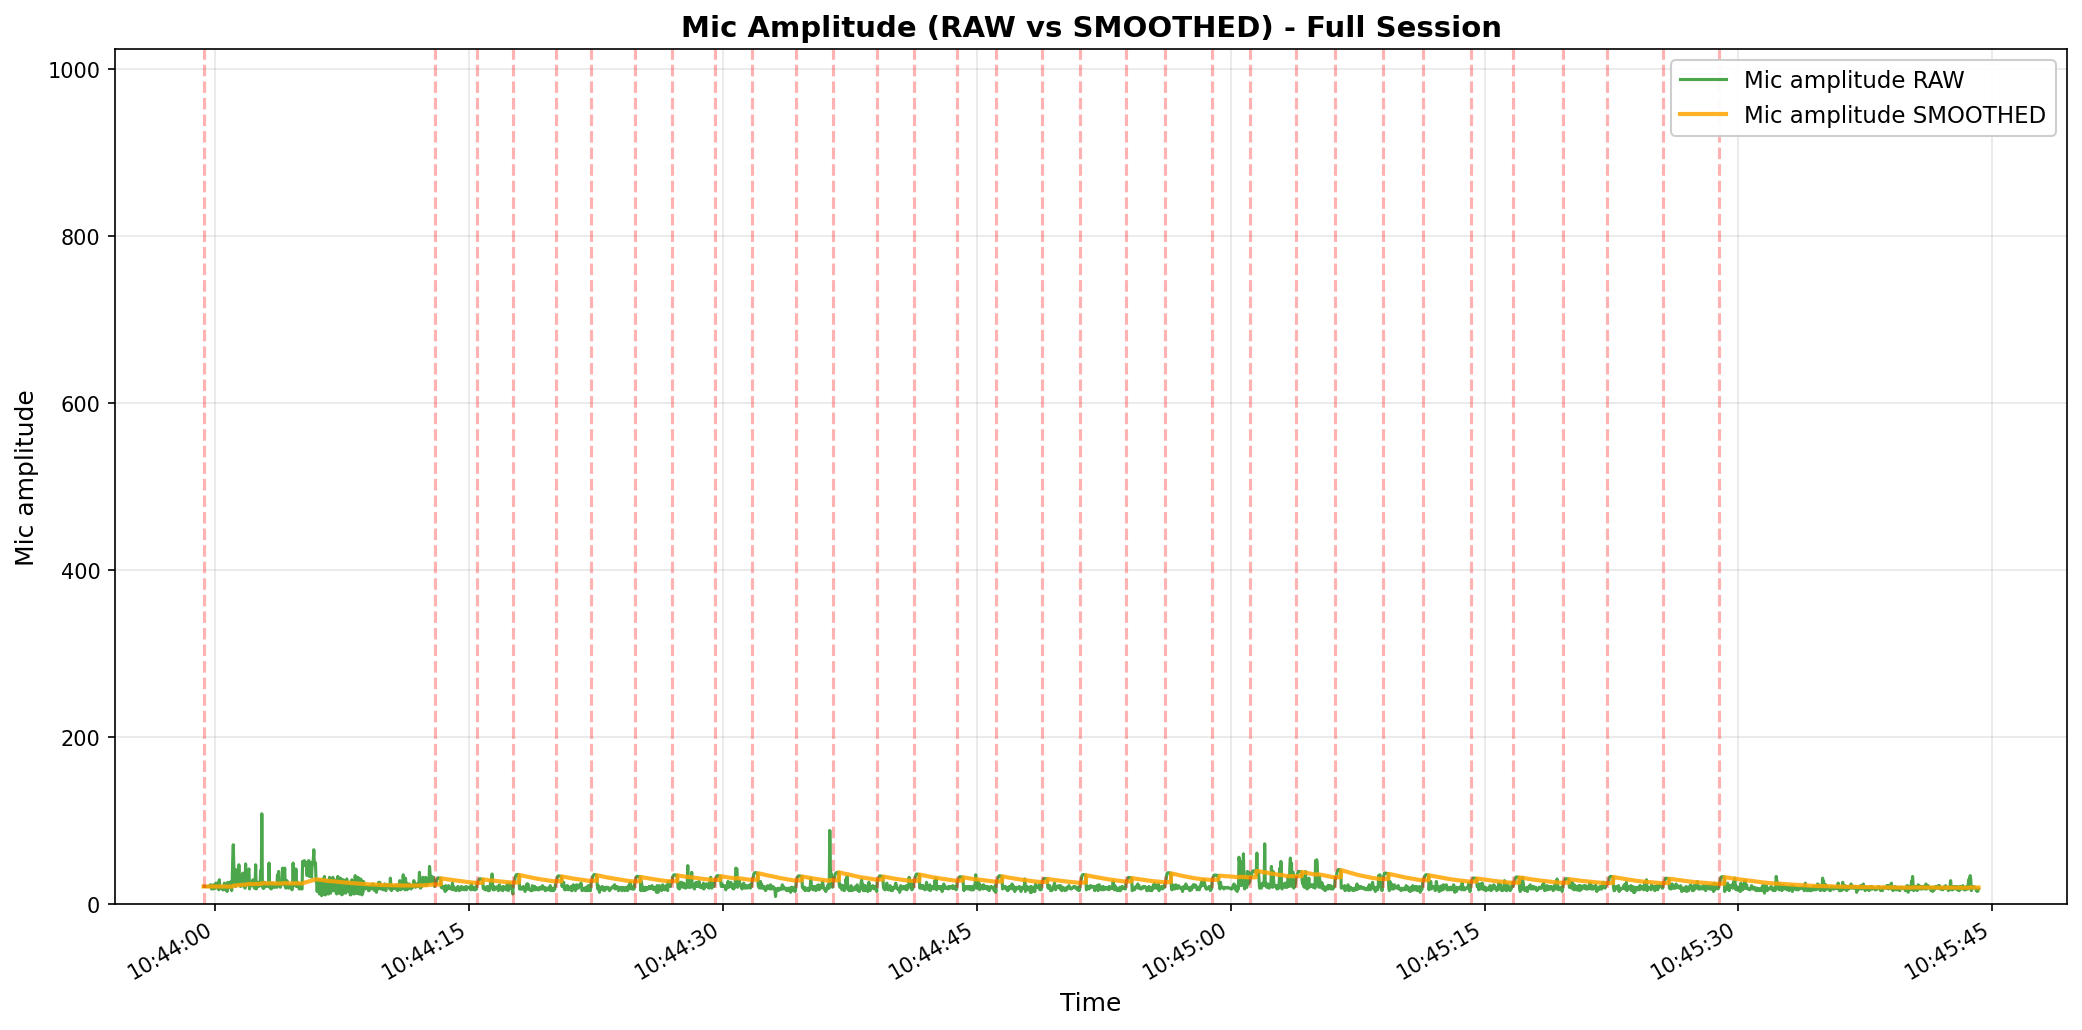

The data file committed next to this chart (first rows):
elapsed_s, unix_ts, arduino_ms, sound_amp, tip_count, last_tip_dt_ms, reed_state, bucket_rate_mm_hr, mic_db_unfiltered, mic_db_filtered
0.0, 1771555439, 9088862, 21, 253, 4100, 1, 40000, 26.44, 0.2644
0.034, 1771555439, 9088896, 21, 253, 4100, 1, 0.0, 26.44, 0.2644
0.067, 1771555439, 9088929, 21, 253, 4100, 1, 0.0, 26.44, 0.2644
0.1, 1771555439, 9088962, 21, 253, 4100, 1, 0.0, 26.44, 0.2644
0.166, 1771555439, 9089028, 22, 253, 4100, 1, 0.0, 26.85, 0.2644
0.199, 1771555440, 9089061, 21, 253, 4100, 1, 0.0, 26.44, 0.2644
0.232, 1771555440, 9089094, 21, 253, 4100, 1, 0.0, 26.44, 0.2644
0.265, 1771555440, 9089127, 18, 253, 4100, 1, 0.0, 25.11, 0.2644
0.298, 1771555440, 9089160, 20, 253, 4100, 1, 0.0, 26.02, 0.2644
0.331, 1771555440, 9089193, 22, 253, 4100, 1, 0.0, 26.85, 0.2644
0.364, 1771555440, 9089226, 22, 253, 4100, 1, 0.0, 26.85, 2.762
0.397, 1771555440, 9089259, 23, 253, 4100, 1, 0.0, 27.23, 3.007
0.43, 1771555440, 9089292, 23, 253, 4100, 1, 0.0, 27.23, 3.249
0.463, 1771555440, 9089325, 18, 253, 4100, 1, 0.0, 25.11, 3.468
0.496, 1771555440, 9089358, 22, 253, 4100, 1, 0.0, 26.85, 3.702
0.529, 1771555440, 9089391, 20, 253, 4100, 1, 0.0, 26.02, 3.925
0.562, 1771555440, 9089424, 18, 253, 4100, 1, 0.0, 25.11, 4.137
0.595, 1771555440, 9089457, 23, 253, 4100, 1, 0.0, 27.23, 4.368
0.628, 1771555440, 9089490, 23, 253, 4100, 1, 0.0, 27.23, 4.596
0.661, 1771555440, 9089523, 19, 253, 4100, 1, 0.0, 25.58, 4.806
0.694, 1771555440, 9089556, 19, 253, 4100, 1, 0.0, 25.58, 5.014
0.727, 1771555440, 9089589, 25, 253, 4100, 1, 0.0, 27.96, 5.243
0.76, 1771555440, 9089622, 23, 253, 4100, 1, 0.0, 27.23, 5.463
0.793, 1771555440, 9089655, 23, 253, 4100, 1, 0.0, 27.23, 5.681
0.826, 1771555440, 9089688, 25, 253, 4100, 1, 0.0, 27.96, 5.904
0.859, 1771555440, 9089721, 19, 253, 4100, 1, 0.0, 25.58, 6.1
0.892, 1771555440, 9089754, 17, 253, 4100, 1, 0.0, 24.61, 6.286
0.925, 1771555440, 9089787, 29, 253, 4100, 1, 0.0, 29.25, 6.515
0.958, 1771555440, 9089820, 20, 253, 4100, 1, 0.0, 26.02, 6.71
0.991, 1771555440, 9089853, 21, 253, 4100, 1, 0.0, 26.44, 6.908
1.024, 1771555440, 9089886, 19, 253, 4100, 1, 0.0, 25.58, 7.094
1.058, 1771555440, 9089920, 19, 253, 4100, 1, 0.0, 25.58, 7.279
1.091, 1771555440, 9089953, 20, 253, 4100, 1, 0.0, 26.02, 7.466
1.124, 1771555440, 9089986, 17, 253, 4100, 1, 0.0, 24.61, 7.638
1.157, 1771555440, 9090019, 17, 253, 4100, 1, 0.0, 24.61, 7.808
1.19, 1771555441, 9090052, 20, 253, 4100, 1, 0.0, 26.02, 7.99
1.223, 1771555441, 9090085, 25, 253, 4100, 1, 0.0, 27.96, 8.189
1.256, 1771555441, 9090118, 24, 253, 4100, 1, 0.0, 27.6, 8.384
1.289, 1771555441, 9090151, 17, 253, 4100, 1, 0.0, 24.61, 8.546
1.322, 1771555441, 9090184, 17, 253, 4100, 1, 0.0, 24.61, 8.706
1.355, 1771555441, 9090217, 18, 253, 4100, 1, 0.0, 25.11, 8.87
1.388, 1771555441, 9090250, 15, 253, 4100, 1, 0.0, 23.52, 9.017
1.421, 1771555441, 9090283, 26, 253, 4100, 1, 0.0, 28.3, 9.21
1.454, 1771555441, 9090316, 19, 253, 4100, 1, 0.0, 25.58, 9.373
1.487, 1771555441, 9090349, 20, 253, 4100, 1, 0.0, 26.02, 9.54
1.52, 1771555441, 9090382, 25, 253, 4100, 1, 0.0, 27.96, 9.724
1.586, 1771555441, 9090448, 21, 253, 4100, 1, 0.0, 26.44, 9.891
1.619, 1771555441, 9090481, 27, 253, 4100, 1, 0.0, 28.63, 10.08
1.652, 1771555441, 9090514, 16, 253, 4100, 1, 0.0, 24.08, 10.22
1.685, 1771555441, 9090547, 24, 253, 4100, 1, 0.0, 27.6, 10.39
1.718, 1771555441, 9090580, 55, 253, 4100, 1, 0.0, 34.81, 10.64
1.751, 1771555441, 9090613, 71, 253, 4100, 1, 0.0, 37.03, 10.9
1.784, 1771555441, 9090646, 45, 253, 4100, 1, 0.0, 33.06, 11.12
1.817, 1771555441, 9090679, 26, 253, 4100, 1, 0.0, 28.3, 11.29
1.85, 1771555441, 9090712, 25, 253, 4100, 1, 0.0, 27.96, 11.46
1.883, 1771555441, 9090745, 21, 253, 4100, 1, 0.0, 26.44, 11.61
1.916, 1771555441, 9090778, 41, 253, 4100, 1, 0.0, 32.26, 11.82
1.949, 1771555441, 9090811, 24, 253, 4100, 1, 0.0, 27.6, 11.97
1.982, 1771555441, 9090844, 23, 253, 4100, 1, 0.0, 27.23, 12.13
2.015, 1771555441, 9090877, 31, 253, 4100, 1, 0.0, 29.83, 12.3
... 3,065 more rows
